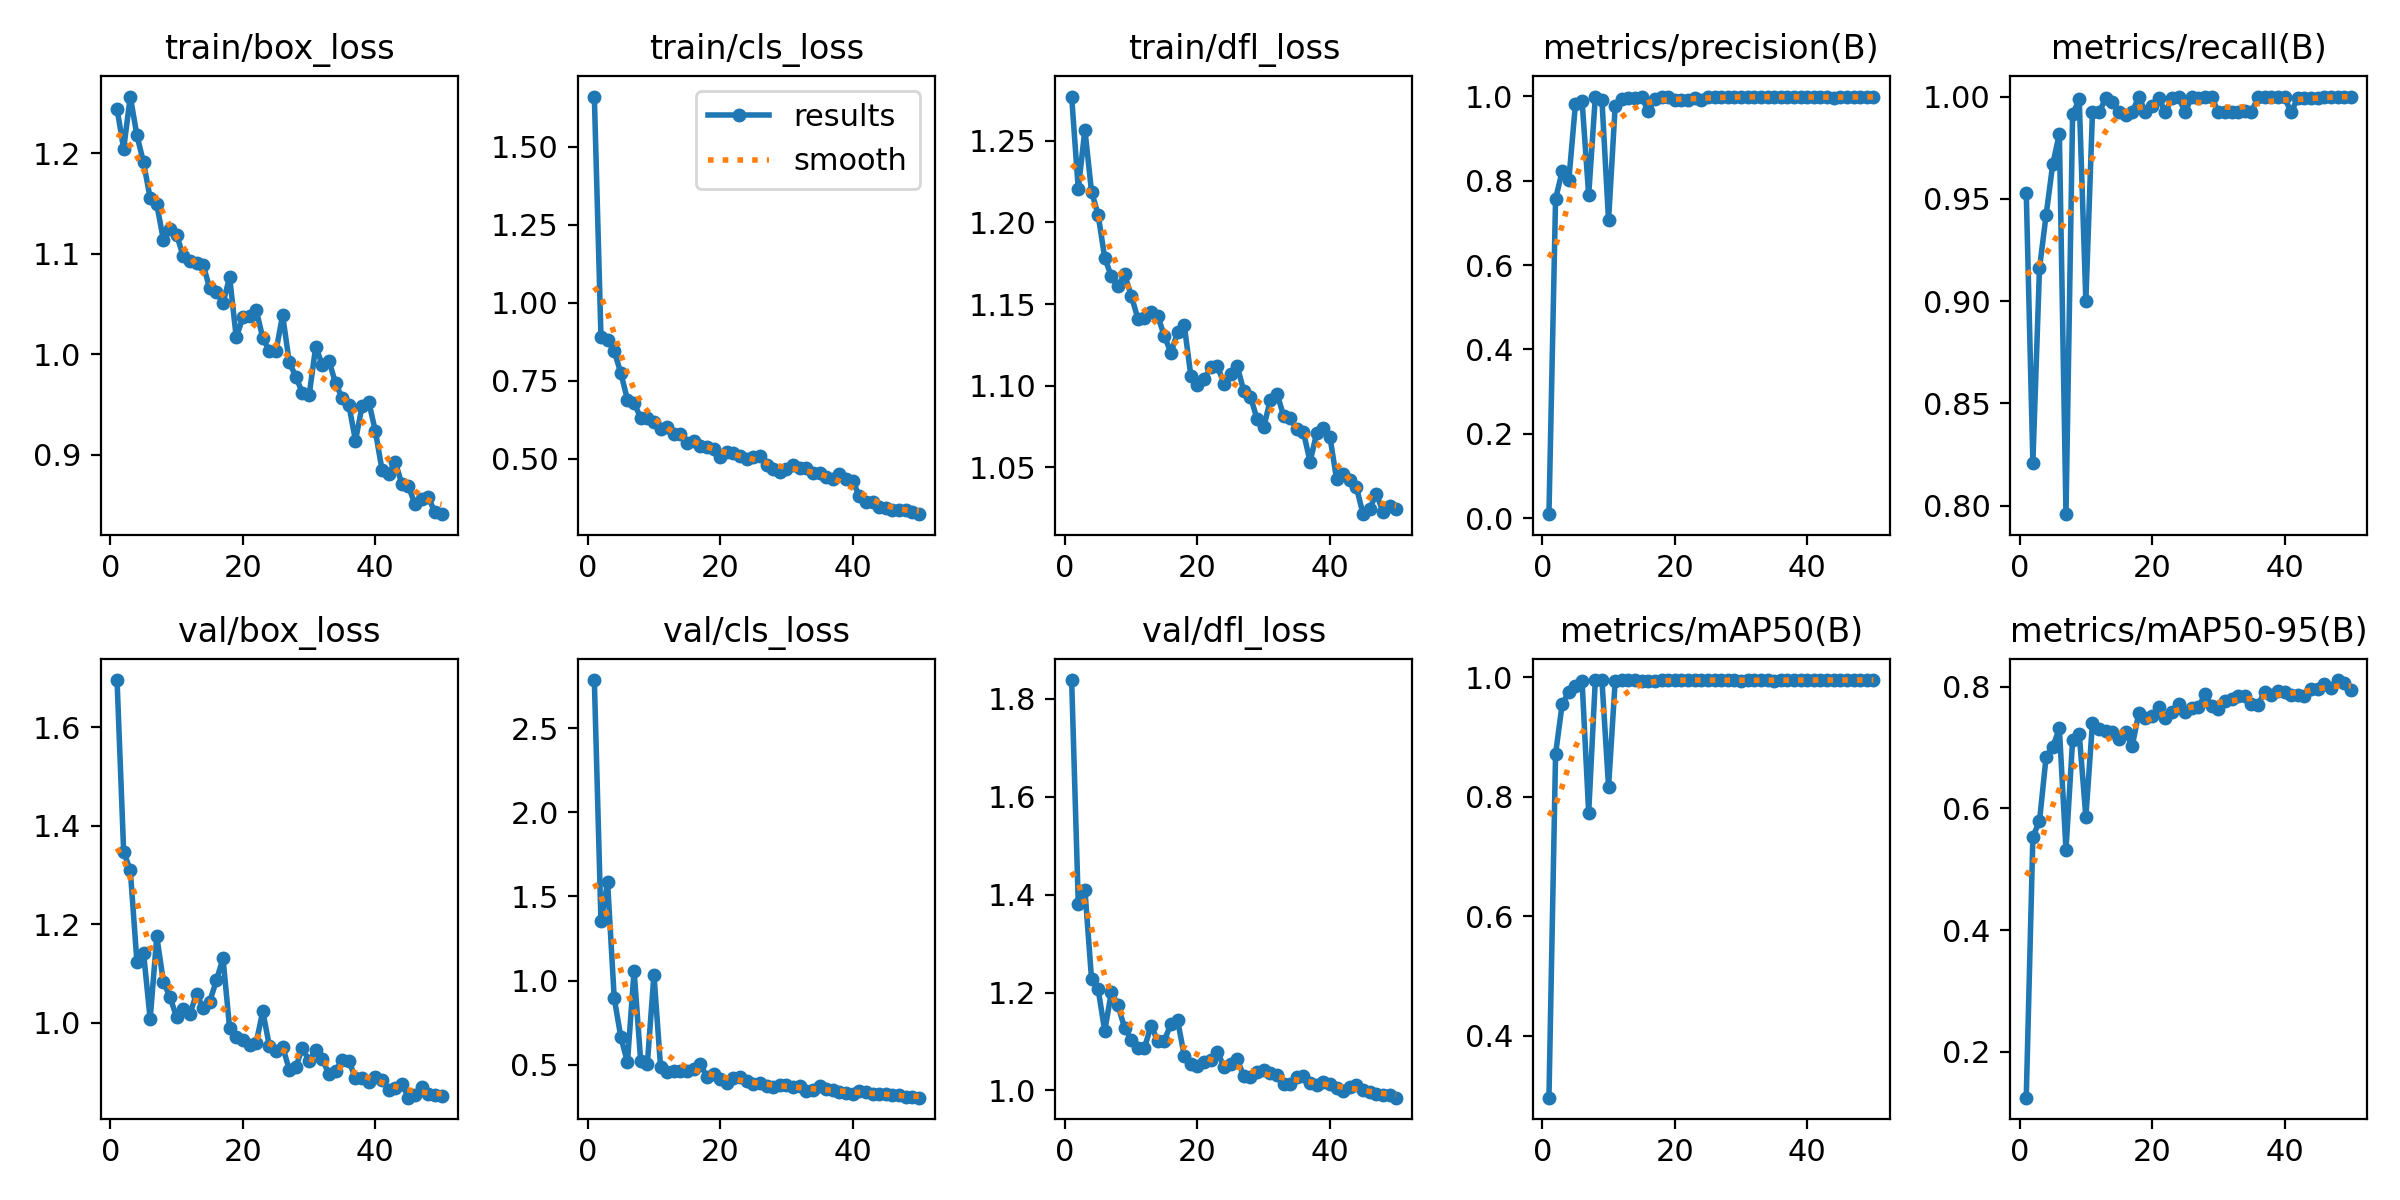

The file beside this chart, header and first rows:
epoch, time, train/box_loss, train/cls_loss, train/dfl_loss, metrics/precision(B), metrics/recall(B), metrics/mAP50(B), metrics/mAP50-95(B), val/box_loss, val/cls_loss, val/dfl_loss, lr/pg0, lr/pg1, lr/pg2
1, 27.39, 1.244, 1.661, 1.277, 0.00962, 0.953, 0.2963, 0.1244, 1.696, 2.785, 1.838, 0.06829, 0.0006471, 0.0006471
2, 54.77, 1.204, 0.8901, 1.22, 0.7569, 0.821, 0.8712, 0.5531, 1.347, 1.351, 1.381, 0.0356, 0.001288, 0.001288
3, 82.39, 1.256, 0.8807, 1.257, 0.8223, 0.916, 0.9551, 0.579, 1.31, 1.585, 1.41, 0.002882, 0.001902, 0.001902
4, 109.9, 1.218, 0.8444, 1.219, 0.8011, 0.9421, 0.9745, 0.6847, 1.124, 0.8967, 1.228, 0.001881, 0.001881, 0.001881
5, 137.4, 1.191, 0.7741, 1.205, 0.9814, 0.9669, 0.985, 0.7008, 1.142, 0.664, 1.207, 0.001842, 0.001842, 0.001842
6, 164.9, 1.155, 0.6888, 1.178, 0.9889, 0.9818, 0.9942, 0.7315, 1.007, 0.5154, 1.121, 0.001802, 0.001802, 0.001802
7, 192.4, 1.149, 0.6783, 1.167, 0.7661, 0.7958, 0.7731, 0.5321, 1.175, 1.06, 1.202, 0.001762, 0.001762, 0.001762
8, 219.8, 1.113, 0.6304, 1.161, 0.9974, 0.9914, 0.9944, 0.7124, 1.084, 0.5211, 1.174, 0.001723, 0.001723, 0.001723
9, 247.2, 1.124, 0.6304, 1.168, 0.9914, 0.9986, 0.995, 0.7221, 1.052, 0.5053, 1.127, 0.001683, 0.001683, 0.001683
10, 274.6, 1.119, 0.617, 1.155, 0.7055, 0.9, 0.816, 0.5861, 1.011, 1.035, 1.104, 0.001644, 0.001644, 0.001644
11, 301.9, 1.097, 0.5951, 1.141, 0.9772, 0.9923, 0.9937, 0.7409, 1.029, 0.487, 1.087, 0.001604, 0.001604, 0.001604
12, 329.4, 1.093, 0.6012, 1.142, 0.9935, 0.9923, 0.9944, 0.7302, 1.018, 0.4546, 1.087, 0.001564, 0.001564, 0.001564
13, 356.7, 1.091, 0.5776, 1.145, 0.9956, 0.9991, 0.995, 0.7268, 1.059, 0.4651, 1.133, 0.001525, 0.001525, 0.001525
14, 384.1, 1.089, 0.5783, 1.142, 0.9955, 0.9973, 0.995, 0.7252, 1.03, 0.4637, 1.101, 0.001485, 0.001485, 0.001485
15, 411.4, 1.065, 0.5512, 1.131, 0.9971, 0.9923, 0.9929, 0.7133, 1.043, 0.4626, 1.102, 0.001446, 0.001446, 0.001446
16, 438.8, 1.062, 0.5575, 1.12, 0.9653, 0.9911, 0.9933, 0.7255, 1.086, 0.4746, 1.136, 0.001406, 0.001406, 0.001406
17, 466.1, 1.051, 0.5395, 1.133, 0.9931, 0.9923, 0.9934, 0.7024, 1.131, 0.5019, 1.143, 0.001366, 0.001366, 0.001366
18, 493.5, 1.077, 0.536, 1.137, 0.9975, 1, 0.995, 0.7571, 0.9886, 0.4294, 1.071, 0.001327, 0.001327, 0.001327
19, 520.9, 1.017, 0.5302, 1.106, 0.9975, 0.9923, 0.9947, 0.7484, 0.972, 0.4481, 1.055, 0.001287, 0.001287, 0.001287
20, 548.3, 1.036, 0.5062, 1.1, 0.9914, 0.9956, 0.9948, 0.7525, 0.9642, 0.4162, 1.05, 0.001248, 0.001248, 0.001248
21, 575.6, 1.037, 0.522, 1.104, 0.9905, 0.9993, 0.995, 0.7664, 0.9543, 0.3929, 1.057, 0.001208, 0.001208, 0.001208
22, 603.1, 1.044, 0.518, 1.111, 0.9914, 0.9923, 0.9946, 0.7488, 0.959, 0.4207, 1.063, 0.001168, 0.001168, 0.001168
23, 630.4, 1.016, 0.5096, 1.112, 0.9961, 0.9993, 0.995, 0.7577, 1.023, 0.4265, 1.079, 0.001129, 0.001129, 0.001129
24, 657.8, 1.003, 0.4998, 1.101, 0.9906, 0.9996, 0.9949, 0.7715, 0.9529, 0.4028, 1.049, 0.001089, 0.001089, 0.001089
25, 685.3, 1.003, 0.5047, 1.107, 0.9988, 0.9923, 0.9949, 0.758, 0.9423, 0.3862, 1.054, 0.00105, 0.00105, 0.00105
26, 712.6, 1.039, 0.5087, 1.112, 0.9983, 1, 0.995, 0.7643, 0.9515, 0.3892, 1.063, 0.00101, 0.00101, 0.00101
27, 740, 0.9919, 0.4804, 1.097, 0.9974, 0.9994, 0.995, 0.7666, 0.9049, 0.3718, 1.029, 0.0009704, 0.0009704, 0.0009704
28, 767.3, 0.9776, 0.4681, 1.093, 0.9981, 0.9996, 0.995, 0.7872, 0.9105, 0.3678, 1.027, 0.0009308, 0.0009308, 0.0009308
29, 794.8, 0.961, 0.4577, 1.08, 0.998, 0.9998, 0.995, 0.769, 0.9493, 0.3799, 1.038, 0.0008912, 0.0008912, 0.0008912
30, 822.2, 0.959, 0.466, 1.075, 0.9984, 0.9923, 0.9933, 0.7637, 0.9217, 0.3828, 1.042, 0.0008516, 0.0008516, 0.0008516
31, 849.5, 1.007, 0.4807, 1.091, 0.9986, 0.9923, 0.9947, 0.7769, 0.9453, 0.3654, 1.036, 0.000812, 0.000812, 0.000812
32, 876.9, 0.9892, 0.469, 1.095, 0.9988, 0.9923, 0.9949, 0.7791, 0.9264, 0.3724, 1.031, 0.0007724, 0.0007724, 0.0007724
33, 904.2, 0.9934, 0.4687, 1.082, 0.9987, 0.9923, 0.9949, 0.7844, 0.895, 0.3418, 1.012, 0.0007328, 0.0007328, 0.0007328
34, 931.6, 0.9708, 0.4538, 1.08, 0.9992, 0.9929, 0.995, 0.7853, 0.9024, 0.3476, 1.013, 0.0006932, 0.0006932, 0.0006932
35, 959, 0.9562, 0.4542, 1.073, 0.9986, 0.9923, 0.9934, 0.7723, 0.9246, 0.3751, 1.027, 0.0006536, 0.0006536, 0.0006536
36, 986.3, 0.9494, 0.4406, 1.072, 0.9977, 0.9999, 0.995, 0.7704, 0.9231, 0.3548, 1.03, 0.000614, 0.000614, 0.000614
37, 1014, 0.914, 0.4353, 1.053, 0.9982, 1, 0.995, 0.7916, 0.8868, 0.3511, 1.016, 0.0005744, 0.0005744, 0.0005744
38, 1041, 0.9483, 0.4501, 1.071, 0.9988, 1, 0.995, 0.786, 0.8885, 0.3402, 1.01, 0.0005348, 0.0005348, 0.0005348
39, 1069, 0.9527, 0.434, 1.074, 0.9981, 0.9998, 0.995, 0.7923, 0.8795, 0.335, 1.017, 0.0004952, 0.0004952, 0.0004952
40, 1096, 0.9235, 0.4288, 1.069, 0.9989, 0.9996, 0.995, 0.7905, 0.8906, 0.3266, 1.013, 0.0004556, 0.0004556, 0.0004556
41, 1124, 0.8852, 0.3803, 1.043, 0.9991, 0.9923, 0.9949, 0.7869, 0.8838, 0.346, 1.006, 0.000416, 0.000416, 0.000416
42, 1151, 0.8806, 0.3595, 1.046, 0.997, 0.9994, 0.995, 0.7856, 0.8639, 0.3378, 0.999, 0.0003764, 0.0003764, 0.0003764
43, 1179, 0.8931, 0.3619, 1.042, 0.9976, 0.9994, 0.995, 0.7852, 0.8683, 0.3288, 1.007, 0.0003368, 0.0003368, 0.0003368
44, 1206, 0.8707, 0.3463, 1.038, 0.996, 0.9994, 0.995, 0.796, 0.8762, 0.3283, 1.012, 0.0002972, 0.0002972, 0.0002972
45, 1233, 0.8685, 0.3432, 1.021, 0.9972, 0.9994, 0.995, 0.7969, 0.8478, 0.3241, 1.001, 0.0002576, 0.0002576, 0.0002576
46, 1261, 0.8504, 0.3342, 1.025, 0.9985, 1, 0.995, 0.8044, 0.8532, 0.3193, 0.9978, 0.000218, 0.000218, 0.000218
47, 1288, 0.8559, 0.3364, 1.034, 0.9984, 1, 0.995, 0.7982, 0.8699, 0.3232, 0.9936, 0.0001784, 0.0001784, 0.0001784
48, 1315, 0.8576, 0.3356, 1.023, 0.9985, 1, 0.995, 0.8109, 0.8551, 0.3099, 0.9909, 0.0001388, 0.0001388, 0.0001388
49, 1343, 0.8426, 0.3292, 1.026, 0.9985, 1, 0.995, 0.8062, 0.8523, 0.306, 0.9908, 9.92e-05, 9.92e-05, 9.92e-05
50, 1370, 0.8408, 0.3219, 1.025, 0.9986, 1, 0.995, 0.7945, 0.8516, 0.3047, 0.9853, 5.96e-05, 5.96e-05, 5.96e-05
